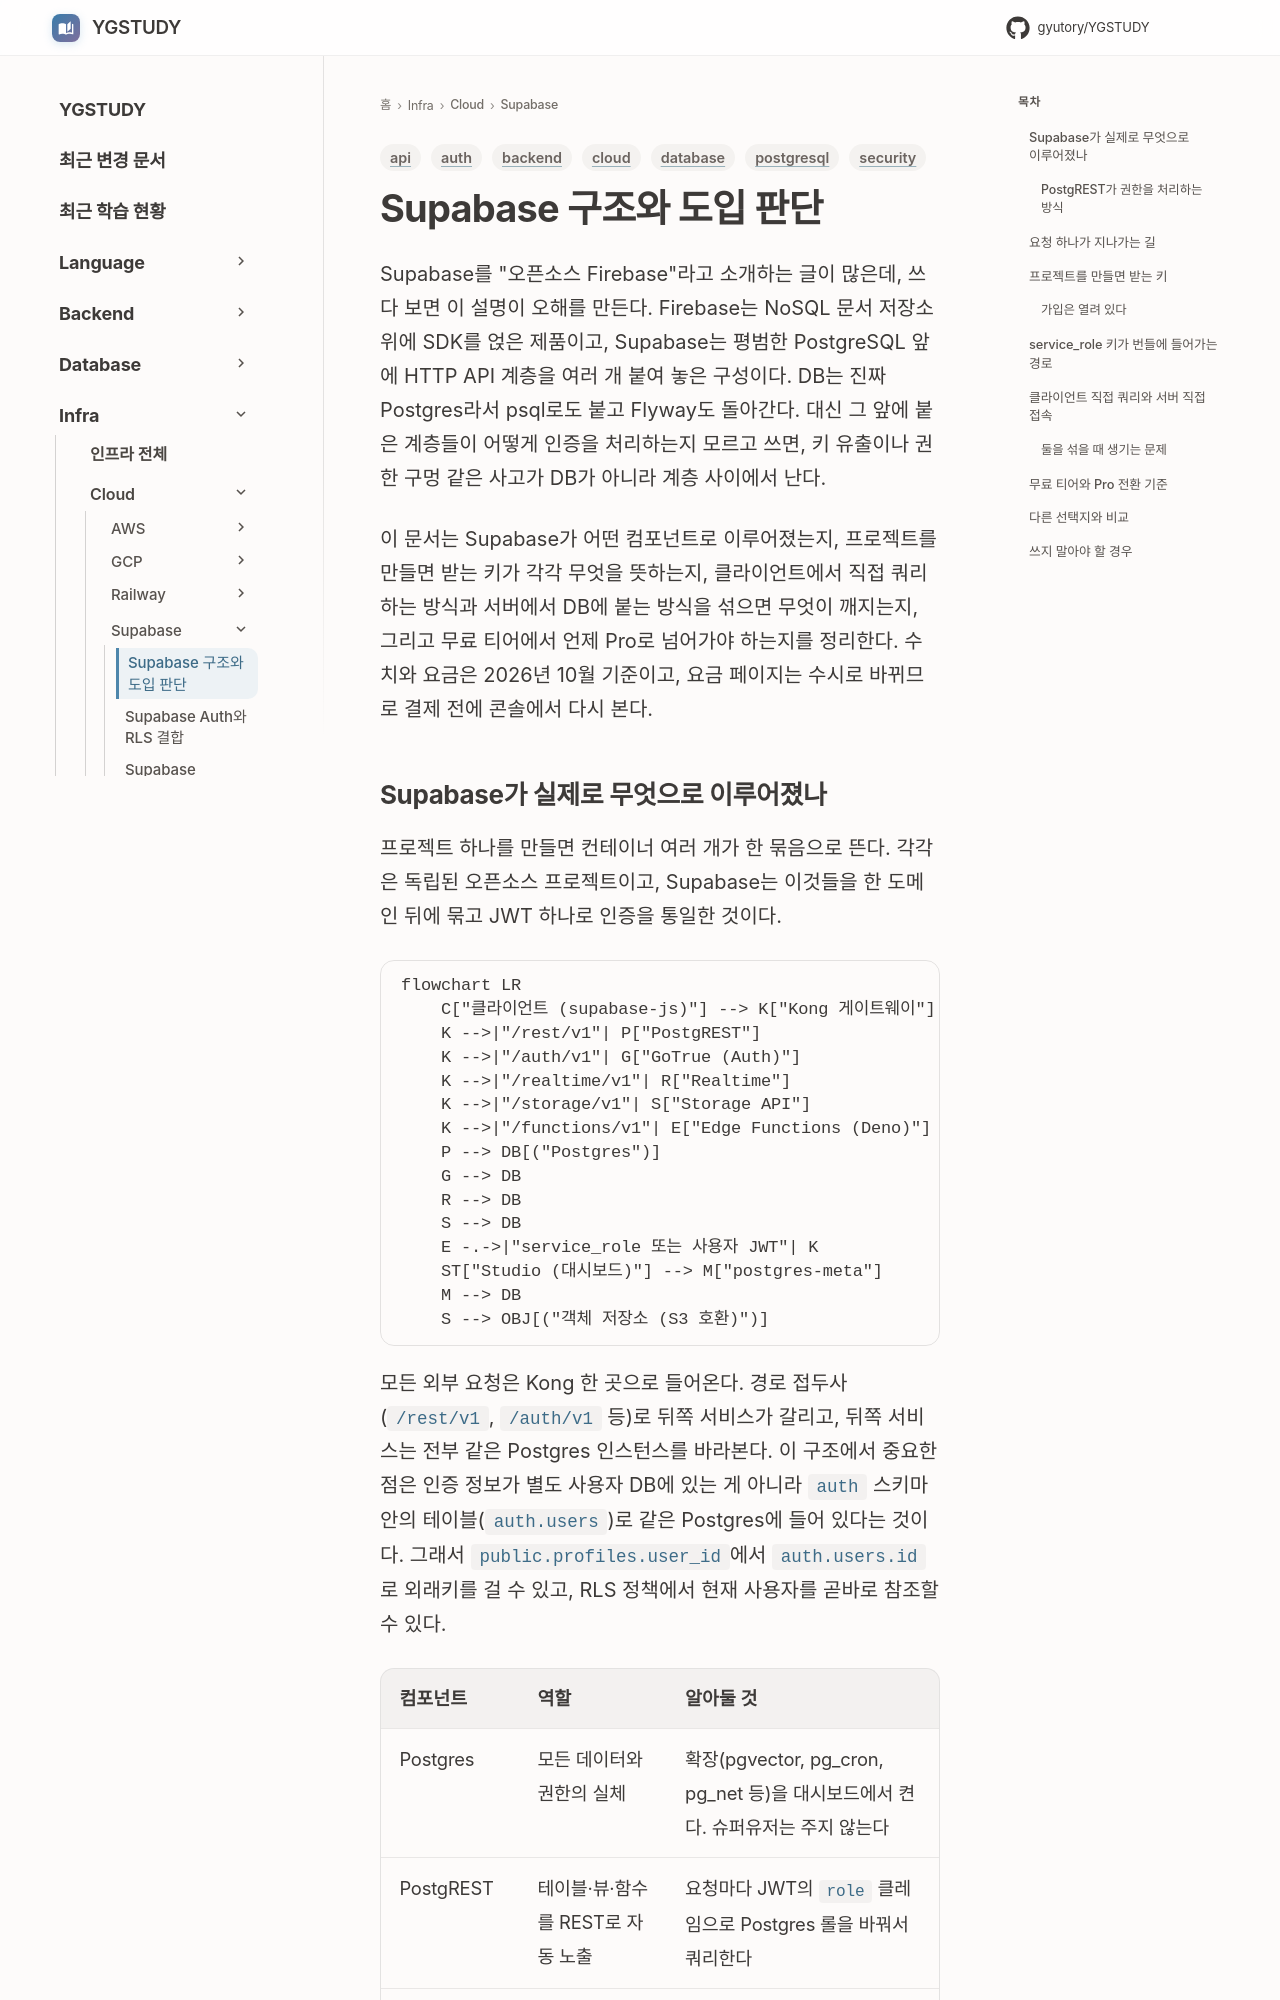

repository: GYUTORY/YGSTUDY · page: Cloud/Supabase/Supabase_Overview/index.html · generator: mkdocs

---
title: Supabase 구조와 도입 판단
tags: [cloud, backend, database, postgresql, security, auth, api]
updated: 2026-10-29
---

# Supabase 구조와 도입 판단

Supabase를 "오픈소스 Firebase"라고 소개하는 글이 많은데, 쓰다 보면 이 설명이 오해를 만든다. Firebase는 NoSQL 문서 저장소 위에 SDK를 얹은 제품이고, Supabase는 평범한 PostgreSQL 앞에 HTTP API 계층을 여러 개 붙여 놓은 구성이다. DB는 진짜 Postgres라서 psql로도 붙고 Flyway도 돌아간다. 대신 그 앞에 붙은 계층들이 어떻게 인증을 처리하는지 모르고 쓰면, 키 유출이나 권한 구멍 같은 사고가 DB가 아니라 계층 사이에서 난다.

이 문서는 Supabase가 어떤 컴포넌트로 이루어졌는지, 프로젝트를 만들면 받는 키가 각각 무엇을 뜻하는지, 클라이언트에서 직접 쿼리하는 방식과 서버에서 DB에 붙는 방식을 섞으면 무엇이 깨지는지, 그리고 무료 티어에서 언제 Pro로 넘어가야 하는지를 정리한다. 수치와 요금은 2026년 10월 기준이고, 요금 페이지는 수시로 바뀌므로 결제 전에 콘솔에서 다시 본다.
